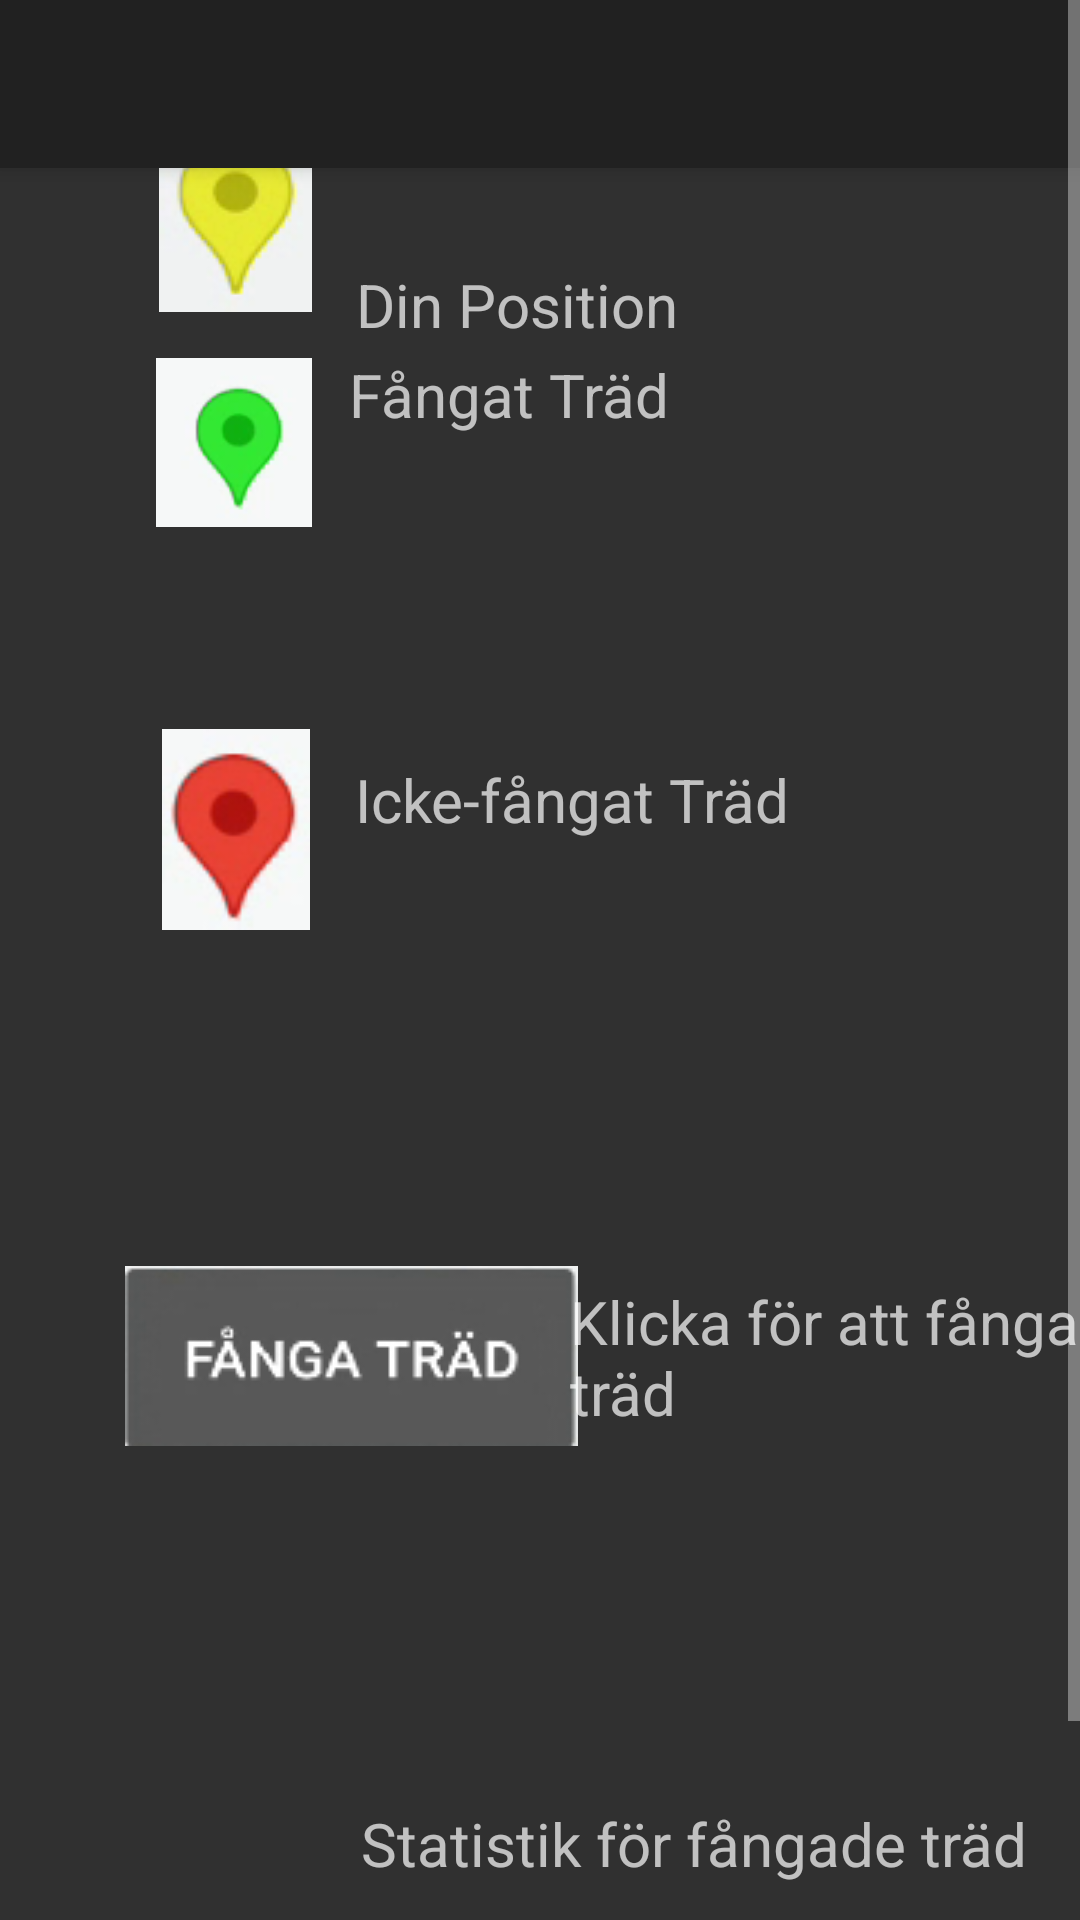

This screen was rendered from an Android layout file. Write that file and the resources it references.
<!-- AndroidManifest.xml: application theme Theme.AppCompat.NoActionBar -->
<!-- res/layout/help.xml -->
<?xml version="1.0" encoding="utf-8"?>
<ScrollView xmlns:app="http://schemas.android.com/apk/res-auto"
    xmlns:tools="http://schemas.android.com/tools"
    android:layout_height="match_parent"
    xmlns:android="http://schemas.android.com/apk/res/android"
    android:layout_width="match_parent"
    android:fillViewport="true">

    <androidx.constraintlayout.widget.ConstraintLayout
        android:layout_width="match_parent"
        android:layout_height="match_parent">

        <androidx.appcompat.widget.Toolbar
            android:id="@+id/my_toolbar"
            android:layout_width="match_parent"
            android:layout_height="?attr/actionBarSize"
            android:background="?attr/colorPrimary"
            android:elevation="4dp"
            android:theme="@style/ThemeOverlay.AppCompat.ActionBar"
            app:layout_constraintTop_toTopOf="parent"
            app:popupTheme="@style/ThemeOverlay.AppCompat.Light" />

        <ImageView
            android:id="@+id/imageView2"
            android:layout_width="wrap_content"
            android:layout_height="wrap_content"
            app:layout_constraintBottom_toTopOf="@+id/imageView3"
            app:layout_constraintEnd_toEndOf="parent"
            app:layout_constraintHorizontal_bias="0.171"
            app:layout_constraintStart_toStartOf="parent"
            app:layout_constraintTop_toTopOf="parent"
            app:layout_constraintVertical_bias="0.753"
            app:srcCompat="@drawable/yellow" />

        <ImageView
            android:id="@+id/imageView3"
            android:layout_width="52dp"
            android:layout_height="63dp"
            android:layout_marginBottom="64dp"
            app:layout_constraintBottom_toTopOf="@+id/imageView4"
            app:layout_constraintEnd_toEndOf="parent"
            app:layout_constraintHorizontal_bias="0.169"
            app:layout_constraintStart_toStartOf="parent"
            app:srcCompat="@drawable/greenmarker" />

        <ImageView
            android:id="@+id/imageView4"
            android:layout_width="52dp"
            android:layout_height="67dp"
            android:layout_marginBottom="112dp"
            app:layout_constraintBottom_toTopOf="@+id/imageView5"
            app:layout_constraintEnd_toEndOf="parent"
            app:layout_constraintHorizontal_bias="0.171"
            app:layout_constraintStart_toStartOf="parent"
            app:srcCompat="@drawable/red" />

        <ImageView
            android:id="@+id/imageView5"
            android:layout_width="wrap_content"
            android:layout_height="wrap_content"
            android:layout_marginBottom="108dp"
            app:layout_constraintBottom_toTopOf="@+id/imageView6"
            app:layout_constraintEnd_toEndOf="parent"
            app:layout_constraintHorizontal_bias="0.2"
            app:layout_constraintStart_toStartOf="parent"
            app:srcCompat="@drawable/tr_d" />

        <ImageView
            android:id="@+id/imageView6"
            android:layout_width="67dp"
            android:layout_height="60dp"
            android:layout_marginBottom="64dp"
            app:layout_constraintBottom_toBottomOf="parent"
            app:layout_constraintEnd_toEndOf="parent"
            app:layout_constraintHorizontal_bias="0.157"
            app:layout_constraintStart_toStartOf="parent"
            app:srcCompat="@drawable/baseline_inventory_24" />

        <TextView
            android:id="@+id/textView"
            android:layout_width="220dp"
            android:layout_height="30dp"
            android:layout_marginTop="88dp"
            android:text="@string/din_position"
            android:textSize="20sp"
            app:layout_constraintBottom_toTopOf="@+id/textView4"
            app:layout_constraintEnd_toEndOf="parent"
            app:layout_constraintHorizontal_bias="0.411"
            app:layout_constraintStart_toEndOf="@+id/imageView2"
            app:layout_constraintTop_toTopOf="parent"
            app:layout_constraintVertical_bias="0.528" />

        <TextView
            android:id="@+id/textView4"
            android:layout_width="219dp"
            android:layout_height="31dp"
            android:layout_marginBottom="104dp"
            android:text="@string/f_ngat_tr_d"
            android:textSize="20sp"
            app:layout_constraintBottom_toTopOf="@+id/textView5"
            app:layout_constraintEnd_toEndOf="parent"
            app:layout_constraintHorizontal_bias="0.333"
            app:layout_constraintStart_toEndOf="@+id/imageView3" />

        <TextView
            android:id="@+id/textView5"
            android:layout_width="211dp"
            android:layout_height="26dp"
            android:layout_marginBottom="148dp"
            android:text="@string/icke_f_ngat_tr_d"
            android:textSize="20sp"
            app:layout_constraintBottom_toTopOf="@+id/textView6"
            app:layout_constraintEnd_toEndOf="parent"
            app:layout_constraintHorizontal_bias="0.307"
            app:layout_constraintStart_toEndOf="@+id/imageView4" />

        <TextView
            android:id="@+id/textView6"
            android:layout_width="180dp"
            android:layout_height="54dp"
            android:layout_marginBottom="120dp"
            android:text="@string/klicka_f_r_att_f_nga_tr_d"
            android:textSize="20sp"
            app:layout_constraintBottom_toTopOf="@+id/textView7"
            app:layout_constraintEnd_toEndOf="parent"
            app:layout_constraintHorizontal_bias="0.223"
            app:layout_constraintStart_toEndOf="@+id/imageView5" />

        <TextView
            android:id="@+id/textView7"
            android:layout_width="229dp"
            android:layout_height="37dp"
            android:layout_marginBottom="76dp"
            android:text="@string/statistik_f_r_f_ngade_tr_d"
            android:textSize="20sp"
            app:layout_constraintBottom_toBottomOf="parent"
            app:layout_constraintEnd_toEndOf="parent"
            app:layout_constraintHorizontal_bias="0.401"
            app:layout_constraintStart_toEndOf="@+id/imageView6" />
    </androidx.constraintlayout.widget.ConstraintLayout>
</ScrollView>
<!-- resources referenced by this layout -->
<resources>
  <!-- drawable greenmarker: png bitmap (drawable, 3931 bytes) -->
  <!-- drawable red: png bitmap (drawable, 4782 bytes) -->
  <!-- drawable tr_d: png bitmap (drawable, 4133 bytes) -->
  <!-- drawable yellow: png bitmap (drawable, 4526 bytes) -->
  <string name="din_position">Din Position</string>
  <string name="f_ngat_tr_d">Fångat Träd</string>
  <string name="icke_f_ngat_tr_d">Icke-fångat Träd</string>
  <string name="klicka_f_r_att_f_nga_tr_d">Klicka för att fånga träd</string>
  <string name="statistik_f_r_f_ngade_tr_d">Statistik för fångade träd</string>
</resources>
